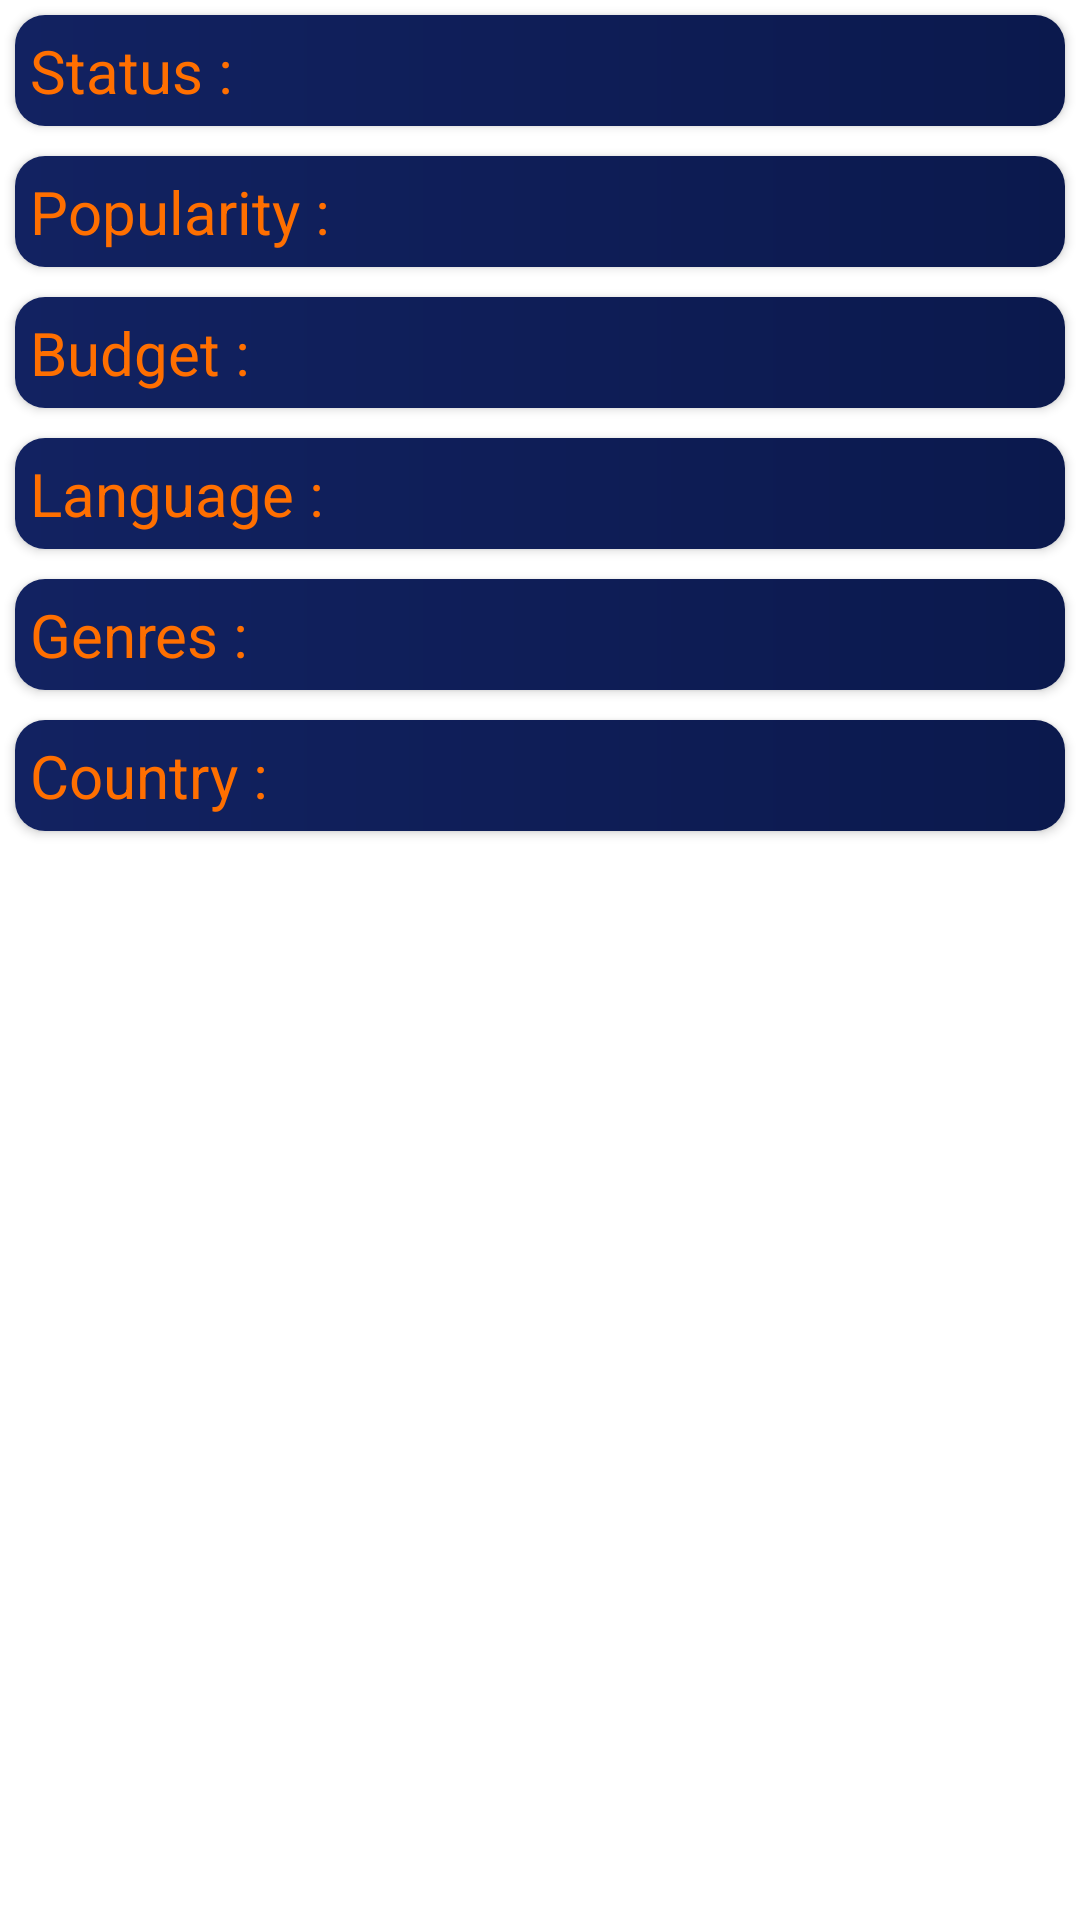

The Android layout XML behind this screen, and the referenced resources:
<!-- AndroidManifest.xml: application theme Theme.MovieJsonVersion1 -->
<!-- res/layout/fragment_details_fragment.xml -->
<?xml version="1.0" encoding="utf-8"?>
<LinearLayout xmlns:android="http://schemas.android.com/apk/res/android"
    xmlns:tools="http://schemas.android.com/tools"
    android:layout_width="match_parent"
    android:layout_height="match_parent"
    xmlns:app="http://schemas.android.com/apk/res-auto"
    android:orientation="vertical"
    tools:context="Fragments.Details_fragment">
    <androidx.cardview.widget.CardView
        android:layout_width="match_parent"
        android:layout_height="wrap_content"
        android:layout_margin="5dp"
        app:cardCornerRadius="10dp">
        <LinearLayout
            android:layout_width="match_parent"
            android:layout_height="wrap_content"
            android:background="@drawable/custom_background_item"
            android:orientation="horizontal">
            <TextView
                android:layout_width="wrap_content"
                android:layout_height="wrap_content"
                android:text="Status :"
                android:padding="5dp"
                android:textColor="@color/orange"
                android:textSize="20sp"
                />
            <TextView
                android:id="@+id/tx_det_status"
                android:layout_width="match_parent"
                android:layout_height="wrap_content"
                android:padding="5dp"
                android:textSize="20sp"
                android:textColor="@color/white"/>
        </LinearLayout>
    </androidx.cardview.widget.CardView>
    <androidx.cardview.widget.CardView
        android:layout_width="match_parent"
        android:layout_height="wrap_content"
        android:layout_margin="5dp"
        app:cardCornerRadius="10dp">
        <LinearLayout
            android:layout_width="match_parent"
            android:layout_height="wrap_content"
            android:background="@drawable/custom_background_item"
            android:orientation="horizontal">
            <TextView
                android:layout_width="wrap_content"
                android:layout_height="wrap_content"
                android:text="Popularity :"
                android:padding="5dp"
                android:textColor="@color/orange"
                android:textSize="20sp"
                />
            <TextView
                android:id="@+id/tx_det_popularity"
                android:layout_width="match_parent"
                android:layout_height="wrap_content"
                android:padding="5dp"
                android:textSize="20sp"
                android:textColor="@color/white"/>
        </LinearLayout>
    </androidx.cardview.widget.CardView>
    <androidx.cardview.widget.CardView
        android:layout_width="match_parent"
        android:layout_height="wrap_content"
        android:layout_margin="5dp"
        app:cardCornerRadius="10dp">
        <LinearLayout
            android:layout_width="match_parent"
            android:layout_height="wrap_content"
            android:background="@drawable/custom_background_item"
            android:orientation="horizontal">
            <TextView
                android:layout_width="wrap_content"
                android:layout_height="wrap_content"
                android:text="Budget :"
                android:padding="5dp"
                android:textColor="@color/orange"
                android:textSize="20sp"
                />
            <TextView
                android:id="@+id/tx_det_budget"
                android:layout_width="match_parent"
                android:layout_height="wrap_content"
                android:padding="5dp"
                android:textSize="20sp"
                android:textColor="@color/white"/>
        </LinearLayout>
    </androidx.cardview.widget.CardView>
    <androidx.cardview.widget.CardView
        android:layout_width="match_parent"
        android:layout_height="wrap_content"
        android:layout_margin="5dp"
        app:cardCornerRadius="10dp">
        <LinearLayout
            android:layout_width="match_parent"
            android:layout_height="wrap_content"
            android:background="@drawable/custom_background_item"
            android:orientation="horizontal">
            <TextView
                android:layout_width="wrap_content"
                android:layout_height="wrap_content"
                android:text="Language :"
                android:padding="5dp"
                android:textColor="@color/orange"
                android:textSize="20sp"
                />
            <TextView
                android:id="@+id/tx_det_language"
                android:layout_width="match_parent"
                android:layout_height="wrap_content"
                android:padding="5dp"
                android:maxLines="2"
                android:textSize="20sp"
                android:textColor="@color/white"/>
        </LinearLayout>
    </androidx.cardview.widget.CardView>

    <androidx.cardview.widget.CardView
        android:layout_width="match_parent"
        android:layout_height="wrap_content"
        android:layout_margin="5dp"
        app:cardCornerRadius="10dp">
        <LinearLayout
            android:layout_width="match_parent"
            android:layout_height="wrap_content"
            android:background="@drawable/custom_background_item"
            android:orientation="horizontal">
            <TextView
                android:layout_width="wrap_content"
                android:layout_height="wrap_content"
                android:text="Genres :"
                android:padding="5dp"
                android:textColor="@color/orange"
                android:textSize="20sp"
                />
            <TextView
                android:id="@+id/tx_det_genres"
                android:layout_width="match_parent"
                android:layout_height="wrap_content"
                android:padding="5dp"
                android:textSize="20sp"
                android:maxLines="2"
                android:textColor="@color/white"/>
        </LinearLayout>
    </androidx.cardview.widget.CardView>
    <androidx.cardview.widget.CardView
        android:layout_width="match_parent"
        android:layout_height="wrap_content"
        android:layout_margin="5dp"
        app:cardCornerRadius="10dp">
        <LinearLayout
            android:layout_width="match_parent"
            android:layout_height="wrap_content"
            android:background="@drawable/custom_background_item"
            android:orientation="horizontal">
            <TextView
                android:layout_width="wrap_content"
                android:layout_height="wrap_content"
                android:text="Country :"
                android:padding="5dp"
                android:textColor="@color/orange"
                android:textSize="20sp"
                />
            <TextView
                android:id="@+id/tx_det_country"
                android:layout_width="match_parent"
                android:layout_height="wrap_content"
                android:padding="5dp"
                android:textSize="20sp"
                android:maxLines="2"
                android:textColor="@color/white"/>
        </LinearLayout>
    </androidx.cardview.widget.CardView>



</LinearLayout>
<!-- resources referenced by this layout -->
<resources>
  <color name="orange">#ff6f00</color>
  <color name="white">#FFFFFFFF</color>
  <!-- drawable custom_background_item (drawable) -->
  <?xml version="1.0" encoding="utf-8"?>
  <shape xmlns:android="http://schemas.android.com/apk/res/android">
  
      <gradient android:angle="0"
          android:startColor="@color/blueoo"
          android:endColor="@color/light_blue"
          />
  </shape>
  <style name="Theme.MovieJsonVersion1" parent="Theme.MaterialComponents.DayNight.NoActionBar">
          
          <item name="colorPrimary">@color/light_blue</item>
          <item name="colorPrimaryVariant" tools:ignore="MissingTranslation">@color/light_blue</item>
          <item name="colorOnPrimary">@color/white</item>
          
          <item name="colorSecondary">@color/orange</item>
          <item name="colorSecondaryVariant">@color/orange</item>
          <item name="colorOnSecondary">@color/light_blue</item>
          
          <item name="android:statusBarColor" tools:targetApi="l">?attr/colorPrimaryVariant</item>
          
      </style>
  <color name="blueoo">#122261</color>
  <color name="light_blue">#0b194d</color>
</resources>
